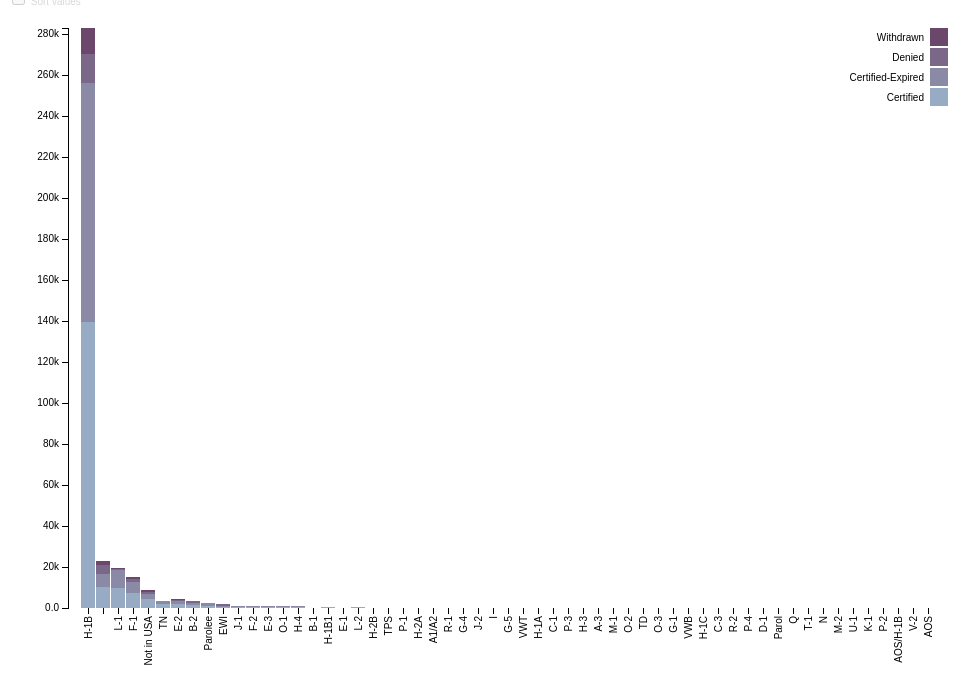
D3 v3 page, settled after 360 driven frames (6 s of simulated time); the page loaded 1 data file(s).


// ── sortArrange.js
sortChart();
function sortChart() {
    var margin = { top: 20, right: 20, bottom: 100, left: 60 },
        chartwidth = 960 - margin.left - margin.right,
        chartheight = 700 - margin.top - margin.bottom;

    var x = d3.scale.ordinal()
        .rangeRoundBands([0, chartwidth], .1);

    var y = d3.scale.linear()
        .rangeRound([chartheight, 0]);

    var color = d3.scale.ordinal()
        .range(["#98abc5", "#8a89a6", "#7b6888", "#6b486b", "#a05d56", "#d0743c", "#ff8c00"]);

    var xAxis = d3.svg.axis()
        .scale(x)
        .orient("bottom");

    var yAxis = d3.svg.axis()
        .scale(y)
        .orient("left")
        .tickFormat(d3.format(".2s"));

    var svg = d3.select("#visaChart").append("svg")
        .attr("width", chartwidth + margin.left + margin.right)
        .attr("height", chartheight + margin.top + margin.bottom)
        .append("g")
        .attr("transform", "translate(" + margin.left + "," + margin.top + ")");

    var active_link = "0"; //to control legend selections and hover
    var legendClicked; //to control legend selections
    var legendClassArray = []; //store legend classes to select bars in plotSingle()
    var legendClassArray_orig = []; //orig (with spaces)
    var sortDescending; //if true, bars are sorted by height in descending order
    var restoreXFlag = false; //restore order of bars back to original


    //disable sort checkbox
    d3.select("#sortCheckBox")
        .property("disabled", true)
        .property("checked", false);
    d3.select('#visaChart-container')
        .select("label")
        .style("color", "#D8D8D8");

    d3.csv("sortArrange.csv", function (error, data) {
        if (error) throw error;

        color.domain(d3.keys(data[0]).filter(function (key) { return key !== "State"; }));

        data.forEach(function (d) {
            var mystate = d.State; //add to stock code
            var y0 = 0;
            //d.ages = color.domain().map(function(name) { return {name: name, y0: y0, y1: y0 += +d[name]}; });
            d.ages = color.domain().map(function (name) {
                //return { mystate:mystate, name: name, y0: y0, y1: y0 += +d[name]}; });
                return {
                    mystate: mystate,
                    name: name,
                    y0: y0,
                    y1: y0 += +d[name],
                    value: d[name],
                    y_corrected: 0
                };
            });
            d.total = d.ages[d.ages.length - 1].y1;

        });

        //Sort totals in descending order
        data.sort(function (a, b) { return b.total - a.total; });

        x.domain(data.map(function (d) { return d.State; }));
        y.domain([0, d3.max(data, function (d) { return d.total; })]);

        svg.append("g")
            .attr("class", "x axis")
            .attr("transform", "translate(0," + chartheight + ")")
            .call(xAxis)
            .selectAll("text")
            .style("text-anchor", "end")
            .attr("dx", "-.8em")
            .attr("dy", "-.55em")
            .attr("transform", "rotate(-90)");

        svg.append("g")
            .attr("class", "y axis")
            .call(yAxis)
            .append("text")
            .attr("transform", "rotate(90)")
            .attr("y", 6)
            .attr("dy", ".71em")
            .style("text-anchor", "end");
        //.text("Population");

        var state = svg.selectAll(".state")
            .data(data)
            .enter().append("g")
            .attr("class", "g")
            .attr("transform", function (d) { return "translate(" + "0" + ",0)"; });
        //.attr("transform", function(d) { return "translate(" + x(d.State) + ",0)"; })

        height_diff = 0;  //height discrepancy when calculating h based on data vs y(d.y0) - y(d.y1)
        state.selectAll("rect")
            .data(function (d) {
                return d.ages;
            })
            .enter().append("rect")
            .attr("width", x.rangeBand())
            .attr("y", function (d) {
                height_diff = height_diff + y(d.y0) - y(d.y1) - (y(0) - y(d.value));
                y_corrected = y(d.y1) + height_diff;
                d.y_corrected = y_corrected //store in d for later use in restorePlot()

                if (d.name === "Withdrawn") height_diff = 0; //reset for next d.mystate

                return y_corrected;
                // return y(d.y1);  //orig, but not accurate  
            })
            .attr("x", function (d) { //add to stock code
                return x(d.mystate)
            })
            .attr("height", function (d) {
                //return y(d.y0) - y(d.y1); //heights calculated based on stacked values (inaccurate)
                return y(0) - y(d.value); //calculate height directly from value in csv file
            })
            .attr("class", function (d) {
                classLabel = d.name.replace(/\s/g, ''); //remove spaces
                return "bars class" + classLabel;
            })
            .style("fill", function (d) { return color(d.name); });

        state.selectAll("rect")
            .on("mouseover", function (d) {

                var delta = d.y1 - d.y0;
                var xPos = parseFloat(d3.select(this).attr("x"));
                var yPos = parseFloat(d3.select(this).attr("y"));
                var height = parseFloat(d3.select(this).attr("height"))

                d3.select(this).attr("stroke", "blue").attr("stroke-width", 0.8);

                svg.append("text")
                    .attr("x", xPos)
                    .attr("y", yPos + chartheight / 2)
                    .attr("class", "tooltip-chart")
                    .text(d.name + ": " + delta);

            })
            .on("mouseout", function () {
                svg.select(".tooltip-chart").remove();
                d3.select(this).attr("stroke", "pink").attr("stroke-width", 0.2);

            })


        var legend = svg.selectAll(".legend")
            .data(color.domain().slice().reverse())
            .enter().append("g")
            .attr("class", function (d) {
                legendClassArray.push(d.replace(/\s/g, '')); //remove spaces
                legendClassArray_orig.push(d); //remove spaces
                return "legend";
            })
            .attr("transform", function (d, i) { return "translate(0," + i * 20 + ")"; });

        //reverse order to match order in which bars are stacked    
        legendClassArray = legendClassArray.reverse();
        legendClassArray_orig = legendClassArray_orig.reverse();

        legend.append("rect")
            .attr("x", chartwidth - 18)
            .attr("width", 18)
            .attr("height", 18)
            .style("fill", color)
            .attr("id", function (d, i) {
                return "id" + d.replace(/\s/g, '');
            })
            .on("mouseover", function () {

                if (active_link === "0") d3.select(this).style("cursor", "pointer");
                else {
                    if (active_link.split("class").pop() === this.id.split("id").pop()) {
                        d3.select(this).style("cursor", "pointer");
                    } else d3.select(this).style("cursor", "auto");
                }
            })
            .on("click", function (d) {

                if (active_link === "0") { //nothing selected, turn on this selection
                    d3.select(this)
                        .style("stroke", "black")
                        .style("stroke-width", 2);

                    active_link = this.id.split("id").pop();
                    plotSingle(this);

                    //gray out the others
                    for (i = 0; i < legendClassArray.length; i++) {
                        if (legendClassArray[i] != active_link) {
                            d3.select("#id" + legendClassArray[i])
                                .style("opacity", 0.5);
                        } else sortBy = i; //save index for sorting in change()
                    }

                    //enable sort checkbox
                    d3.select("#sortCheckBox").property("disabled", false)
                    d3.select("#visaChart-container").select('label').style("color", "black")
                    //sort the bars if checkbox is clicked            
                    d3.select("#sortCheckBox").on("change", change);

                } else { //deactivate
                    if (active_link === this.id.split("id").pop()) {//active square selected; turn it OFF
                        d3.select(this)
                            .style("stroke", "none");

                        //restore remaining boxes to normal opacity
                        for (i = 0; i < legendClassArray.length; i++) {
                            d3.select("#id" + legendClassArray[i])
                                .style("opacity", 1);
                        }


                        if (d3.select("#sortCheckBox").property("checked")) {
                            restoreXFlag = true;
                        }

                        //disable sort checkbox
                        d3.select('#visaChart-container')
                            .select("label")
                            .style("color", "#D8D8D8");
                        d3.select("#sortCheckBox")
                            .property("disabled", true)
                            .property("checked", false);


                        //sort bars back to original positions if necessary
                        change();

                        //y translate selected category bars back to original y posn
                        restorePlot(d);

                        active_link = "0"; //reset
                    }

                } //end active_link check


            });

        legend.append("text")
            .attr("x", chartwidth - 24)
            .attr("y", 9)
            .attr("dy", ".35em")
            .style("text-anchor", "end")
            .text(function (d) { return d; });

        // restore graph after a single selection
        function restorePlot(d) {
            //restore graph after a single selection
            d3.selectAll(".bars:not(.class" + class_keep + ")")
                .transition()
                .duration(1000)
                .delay(function () {
                    if (restoreXFlag) return 3000;
                    else return 750;
                })
                .attr("width", x.rangeBand()) //restore bar width
                .style("opacity", 1);

            //translate bars back up to original y-posn
            d3.selectAll(".class" + class_keep)
                .attr("x", function (d) { return x(d.mystate); })
                .transition()
                .duration(1000)
                .delay(function () {
                    if (restoreXFlag) return 2000; //bars have to be restored to orig posn
                    else return 0;
                })
                .attr("y", function (d) {
                    //return y(d.y1); //not exactly correct since not based on raw data value
                    return d.y_corrected;
                });

            //reset
            restoreXFlag = false;

        }

        // plot only a single legend selection
        function plotSingle(d) {

            class_keep = d.id.split("id").pop();
            idx = legendClassArray.indexOf(class_keep);

            //erase all but selected bars by setting opacity to 0
            d3.selectAll(".bars:not(.class" + class_keep + ")")
                .transition()
                .duration(1000)
                .attr("width", 0) // use because svg has no zindex to hide bars so can't select visible bar underneath
                .style("opacity", 0);

            //lower the bars to start on x-axis  
            state.selectAll("rect").forEach(function (d, i) {

                //get height and y posn of base bar and selected bar
                h_keep = d3.select(d[idx]).attr("height");
                y_keep = d3.select(d[idx]).attr("y");

                h_base = d3.select(d[0]).attr("height");
                y_base = d3.select(d[0]).attr("y");

                h_shift = h_keep - h_base;
                y_new = y_base - h_shift;

                //reposition selected bars
                d3.select(d[idx])
                    .transition()
                    .ease("bounce")
                    .duration(1000)
                    .delay(750)
                    .attr("y", y_new);

            })

        }

        //adapted change() fn in http://bl.ocks.org/mbostock/3885705
        function change() {
            if (this.checked) sortDescending = true;
            else sortDescending = false;

            colName = legendClassArray_orig[sortBy];

            var x0 = x.domain(data.sort(sortDescending
                ? function (a, b) { return b[colName] - a[colName]; }
                : function (a, b) { return b.total - a.total; })
                .map(function (d, i) { return d.State; }))
                .copy();

            state.selectAll(".class" + active_link)
                .sort(function (a, b) {
                    return x0(a.mystate) - x0(b.mystate);
                });

            var transition = svg.transition().duration(750),
                delay = function (d, i) { return i * 20; };

            //sort bars
            transition.selectAll(".class" + active_link)
                .delay(delay)
                .attr("x", function (d) {
                    return x0(d.mystate);
                });

            //sort x-labels accordingly    
            transition.select(".x.axis")
                .call(xAxis)
                .selectAll("g")
                .delay(delay)
                .selectAll("text")
                .style("text-anchor", "end")
                .attr("dx", "-.8em")
                .attr("dy", "-.55em");

            // transition.select("g")
            //     .call(xAxis)
            //     .delay(delay)
            //     .selectAll("text")
            //     .style("text-anchor", "end")
            //     .attr("dx", "-.8em")
            //     .attr("dy", "-.55em");


            // transition.select(".x.axis")
            //     .call(xAxis)
            //     .selectAll("g")
            //     .delay(delay);
        }

    });
};


### data: sortArrange.csv
State, Certified, Certified-Expired, Denied, Withdrawn
, 10089, 6544, 4412, 1756, 44.25, 28.7, 7.7, 19.35
H-2B, 137, 113, 147, 15, 33.25, 27.43, 3.64, 35.68
H-2A, 39, 12, 100, 6, 24.84, 7.64, 3.82, 63.7
U-1, 0, 2, 0, 0, 0.0, 100.0, 0.0, 0.0
T-1, 1, 2, 1, 0, 25.0, 50.0, 0.0, 25.0
F-2, 447, 316, 116, 81, 46.56, 32.92, 8.44, 12.08
F-1, 7392, 5162, 1439, 952, 49.46, 34.54, 6.37, 9.63
K-1, 0, 0, 1, 1, 0.0, 0.0, 50.0, 50.0
G-1, 6, 2, 3, 0, 54.55, 18.18, 0.0, 27.27
M-2, 1, 1, 0, 1, 33.33, 33.33, 33.33, 0.01
G-5, 24, 19, 16, 5, 37.5, 29.69, 7.81, 25.0
G-4, 54, 44, 4, 6, 50.0, 40.74, 5.56, 3.7
B-2, 1316, 949, 894, 169, 39.54, 28.52, 5.08, 26.86
H-4, 365, 267, 61, 46, 49.39, 36.13, 6.22, 8.26
L-1, 9946, 8796, 559, 637, 49.88, 44.12, 3.19, 2.81
L-2, 276, 198, 29, 28, 51.98, 37.29, 5.27, 5.46
J-1, 489, 310, 105, 58, 50.83, 32.22, 6.03, 10.92
M-1, 14, 5, 6, 1, 53.85, 19.23, 3.85, 23.07
H-3, 18, 14, 4, 1, 48.65, 37.84, 2.7, 10.81
TN, 2194, 1683, 190, 196, 51.47, 39.48, 4.6, 4.45
O-2, 7, 8, 4, 1, 35.0, 40.0, 5.0, 20.0
O-1, 405, 292, 64, 44, 50.31, 36.27, 5.47, 7.95
B-1, 216, 129, 243, 29, 35.01, 20.91, 4.7, 39.38
AOS, 0, 1, 0, 0, 0.0, 100.0, 0.0, 0.0
Parolee, 1052, 1274, 177, 175, 39.28, 47.57, 6.53, 6.62
O-3, 6, 4, 1, 1, 50.0, 33.33, 8.33, 8.34
A-3, 7, 7, 14, 1, 24.14, 24.14, 3.45, 48.27
P-4, 3, 1, 2, 0, 50.0, 16.67, 0.0, 33.33
EWI, 512, 552, 814, 77, 26.19, 28.24, 3.94, 41.63
I, 37, 29, 11, 5, 45.12, 35.37, 6.1, 13.41
A1/A2, 66, 52, 31, 6, 42.58, 33.55, 3.87, 20.0
H-1B, 139312, 116842, 14310, 12551, 49.22, 41.28, 4.43, 5.07
H-1C, 5, 1, 1, 1, 62.5, 12.5, 12.5, 12.5
H-1A, 15, 23, 2, 1, 36.59, 56.1, 2.44, 4.87
Q, 2, 2, 1, 0, 40.0, 40.0, 0.0, 20.0
D-1, 1, 2, 3, 0, 16.67, 33.33, 0.0, 50.0
E-1, 241, 189, 83, 36, 43.9, 34.43, 6.56, 15.11
E-3, 478, 311, 48, 41, 54.44, 35.42, 4.67, 5.47
E-2, 1973, 1434, 534, 296, 46.57, 33.84, 6.99, 12.6
Not in USA, 4191, 2581, 941, 875, 48.8, 30.05, 10.19, 10.96
C-3, 2, 0, 4, 1, 28.57, 0.0, 14.29, 57.14
TD, 9, 2, 1, 3, 60.0, 13.33, 20.0, 6.67
C-1, 15, 10, 13, 2, 37.5, 25.0, 5.0, 32.5
R-2, 2, 2, 1, 2, 28.57, 28.57, 28.57, 14.29
R-1, 54, 36, 12, 10, 48.21, 32.14, 8.93, 10.72
P-1, 72, 56, 31, 19, 40.45, 31.46, 10.67, 17.42
P-2, 0, 1, 0, 1, 0.0, 50.0, 50.0, 0.0
P-3, 18, 11, 7, 4, 45.0, 27.5, 10.0, 17.5
VWT, 18, 15, 24, 1, 31.03, 25.86, 1.72, 41.39
H-1B1, 248, 181, 90, 32, 45.01, 32.85, 5.81, 16.33
Parol, 1, 4, 0, 1, 16.67, 66.67, 16.67, -0.01
J-2, 55, 33, 7, 6, 54.46, 32.67, 5.94, 6.93
N, 1, 2, 1, 0, 25.0, 50.0, 0.0, 25.0
AOS/H-1B, 2, 0, 0, 0, 100.0, 0.0, 0.0, 0.0
TPS, 93, 55, 30, 9, 49.73, 29.41, 4.81, 16.05
V-2, 1, 0, 1, 0, 50.0, 0.0, 0.0, 50.0
VWB, 5, 3, 2, 0, 50.0, 30.0, 0.0, 20.0